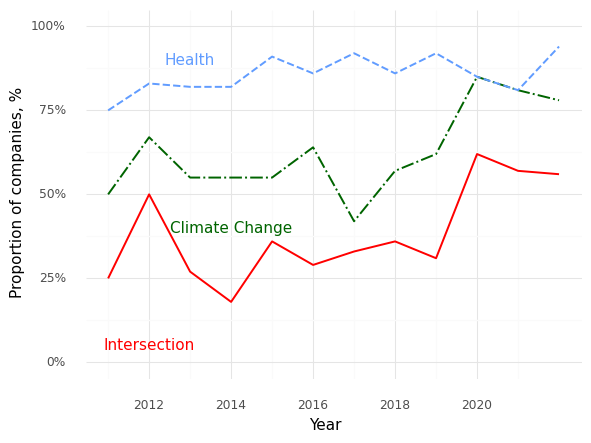

The data file committed next to this chart (first rows):
, Year, Climate (Prop), Health (Prop), Intersection (Prop)
0, 2011, 0.5, 0.75, 0.25
1, 2012, 0.67, 0.83, 0.5
2, 2013, 0.55, 0.82, 0.27
3, 2014, 0.55, 0.82, 0.18
4, 2015, 0.55, 0.91, 0.36
5, 2016, 0.64, 0.86, 0.29
6, 2017, 0.42, 0.92, 0.33
7, 2018, 0.57, 0.86, 0.36
8, 2019, 0.62, 0.92, 0.31
9, 2020, 0.85, 0.85, 0.62
10, 2021, 0.81, 0.81, 0.57
11, 2022, 0.78, 0.94, 0.56
